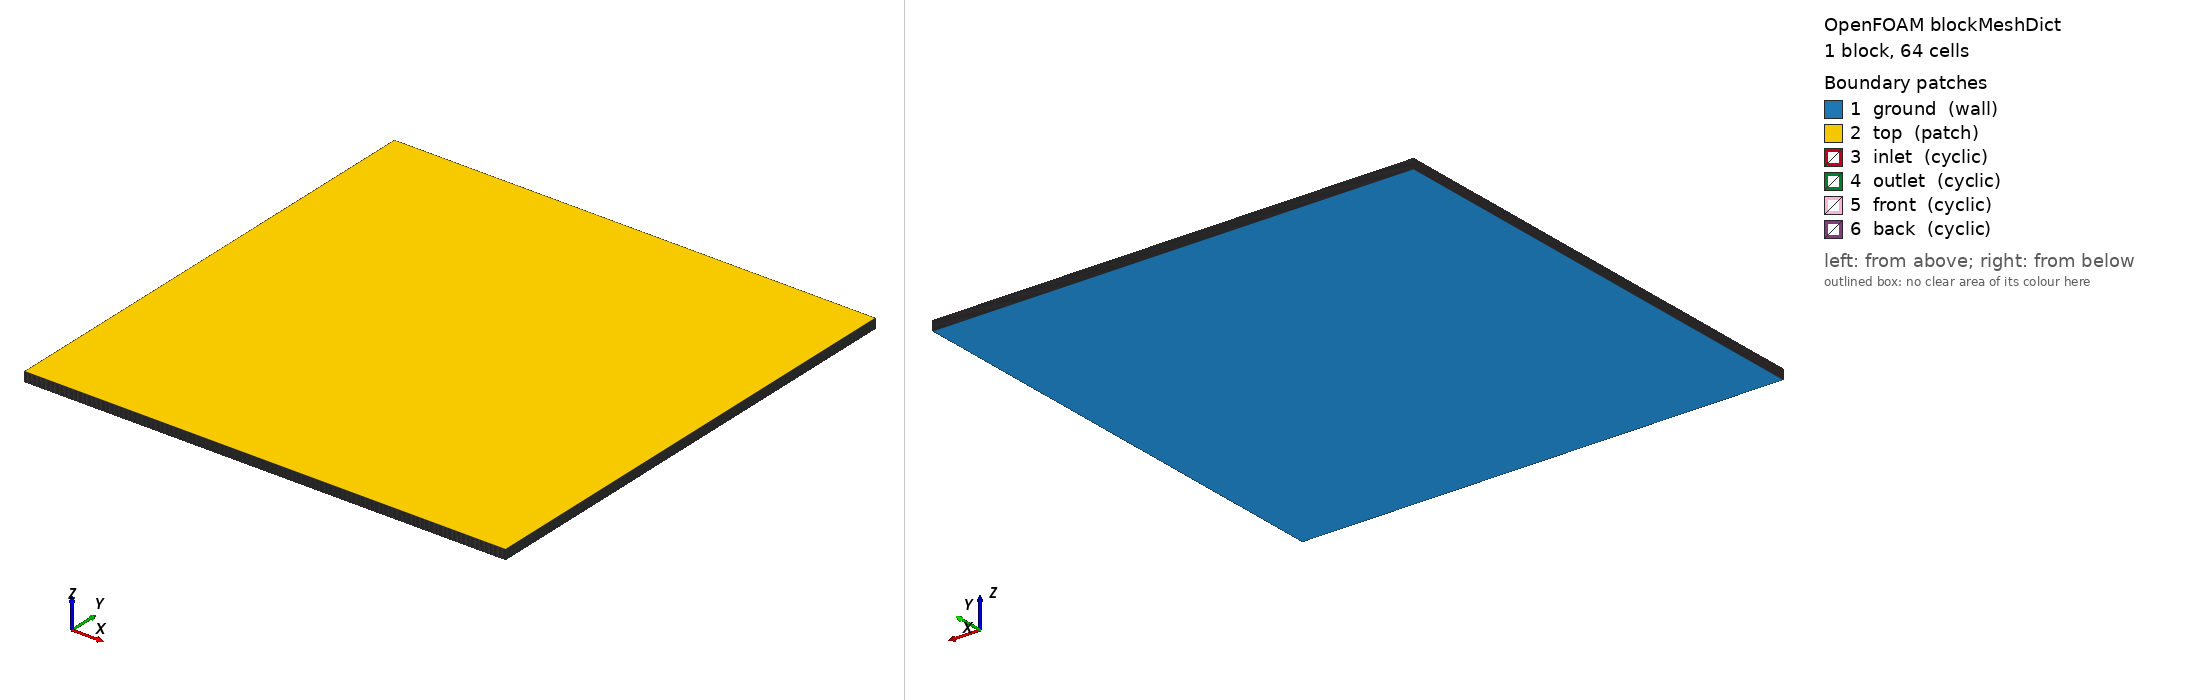

OpenFOAM case: the mesh blockMesh builds from blockMeshDict, 1 block(s), 64 cells. Boundary patches (legend numbers): 1 ground (wall), 2 top (patch), 3 inlet (cyclic), 4 outlet (cyclic), 5 front (cyclic), 6 back (cyclic). Left view from above one corner, right view from below the opposite corner. Boundary conditions: 0 field file(s) under 0/; 0 of 6 drawn patches have an entry in a shipped field file.

=== system/blockMeshDict ===
/*--------------------------------*- C++ -*----------------------------------*\
  =========                 |
  \\      /  F ield         | OpenFOAM: The Open Source CFD Toolbox
   \\    /   O peration     | Website:  https://openfoam.org
    \\  /    A nd           | Version:  13
     \\/     M anipulation  |
\*---------------------------------------------------------------------------*/
FoamFile
{
    format      ascii;
    class       dictionary;
    location    "system";
    object      blockMeshDict;
}
// * * * * * * * * * * * * * * * * * * * * * * * * * * * * * * * * * * * * * //

convertToMeters 1;

vertices
(
    (-1e4 -1e4 0)
    (1e4 -1e4 0)
    (1e4 1e4 0)
    (-1e4 1e4 0)
    (-1e4 -1e4 400)
    (1e4 -1e4 400)
    (1e4 1e4 400)
    (-1e4 1e4 400)
);

blocks
(
    hex (0 1 2 3 4 5 6 7) (1 1 64) simpleGrading (1 1 1)
);

boundary
(
    ground
    {
        type wall;
        faces
        (
            (0 3 2 1)
        );
    }
    top
    {
        type patch;
        faces
        (
            (4 5 6 7)
        );
    }
    inlet
    {
        type cyclic;
        neighbourPatch outlet;
        faces
        (
            (0 4 7 3)
        );
    }
    outlet
    {
        type cyclic;
        neighbourPatch inlet;
        faces
        (
            (2 6 5 1)
        );
    }
    front
    {
        type cyclic;
        neighbourPatch back;
        faces
        (
            (0 1 5 4)
        );
    }
    back
    {
        type cyclic;
        neighbourPatch front;
        faces
        (
            (3 7 6 2)
        );
    }
);

mergePatchPairs
(
);
// ************************************************************************* //


=== system/controlDict ===
/*--------------------------------*- C++ -*----------------------------------*\
  =========                 |
  \\      /  F ield         | OpenFOAM: The Open Source CFD Toolbox
   \\    /   O peration     | Website:  https://openfoam.org
    \\  /    A nd           | Version:  13
     \\/     M anipulation  |
\*---------------------------------------------------------------------------*/
FoamFile
{
    format      ascii;
    class       dictionary;
    object      controlDict;
}
// * * * * * * * * * * * * * * * * * * * * * * * * * * * * * * * * * * * * * //

libs            ("libatmosRANS.so" "libfieldFunctionObjects2.so");

solver          fluid;

startFrom       startTime;

startTime       0;

stopAt          endTime;

endTime         30; //32400; // 9 hours

deltaT          10;

writeControl    runTime;

writeInterval   10; //3600;

purgeWrite      0;

writeFormat     ascii; //binary;

writePrecision   6;

writeCompression off;

timeFormat      general;

timePrecision   6;

runTimeModifiable true;


// ************************************************************************* //
